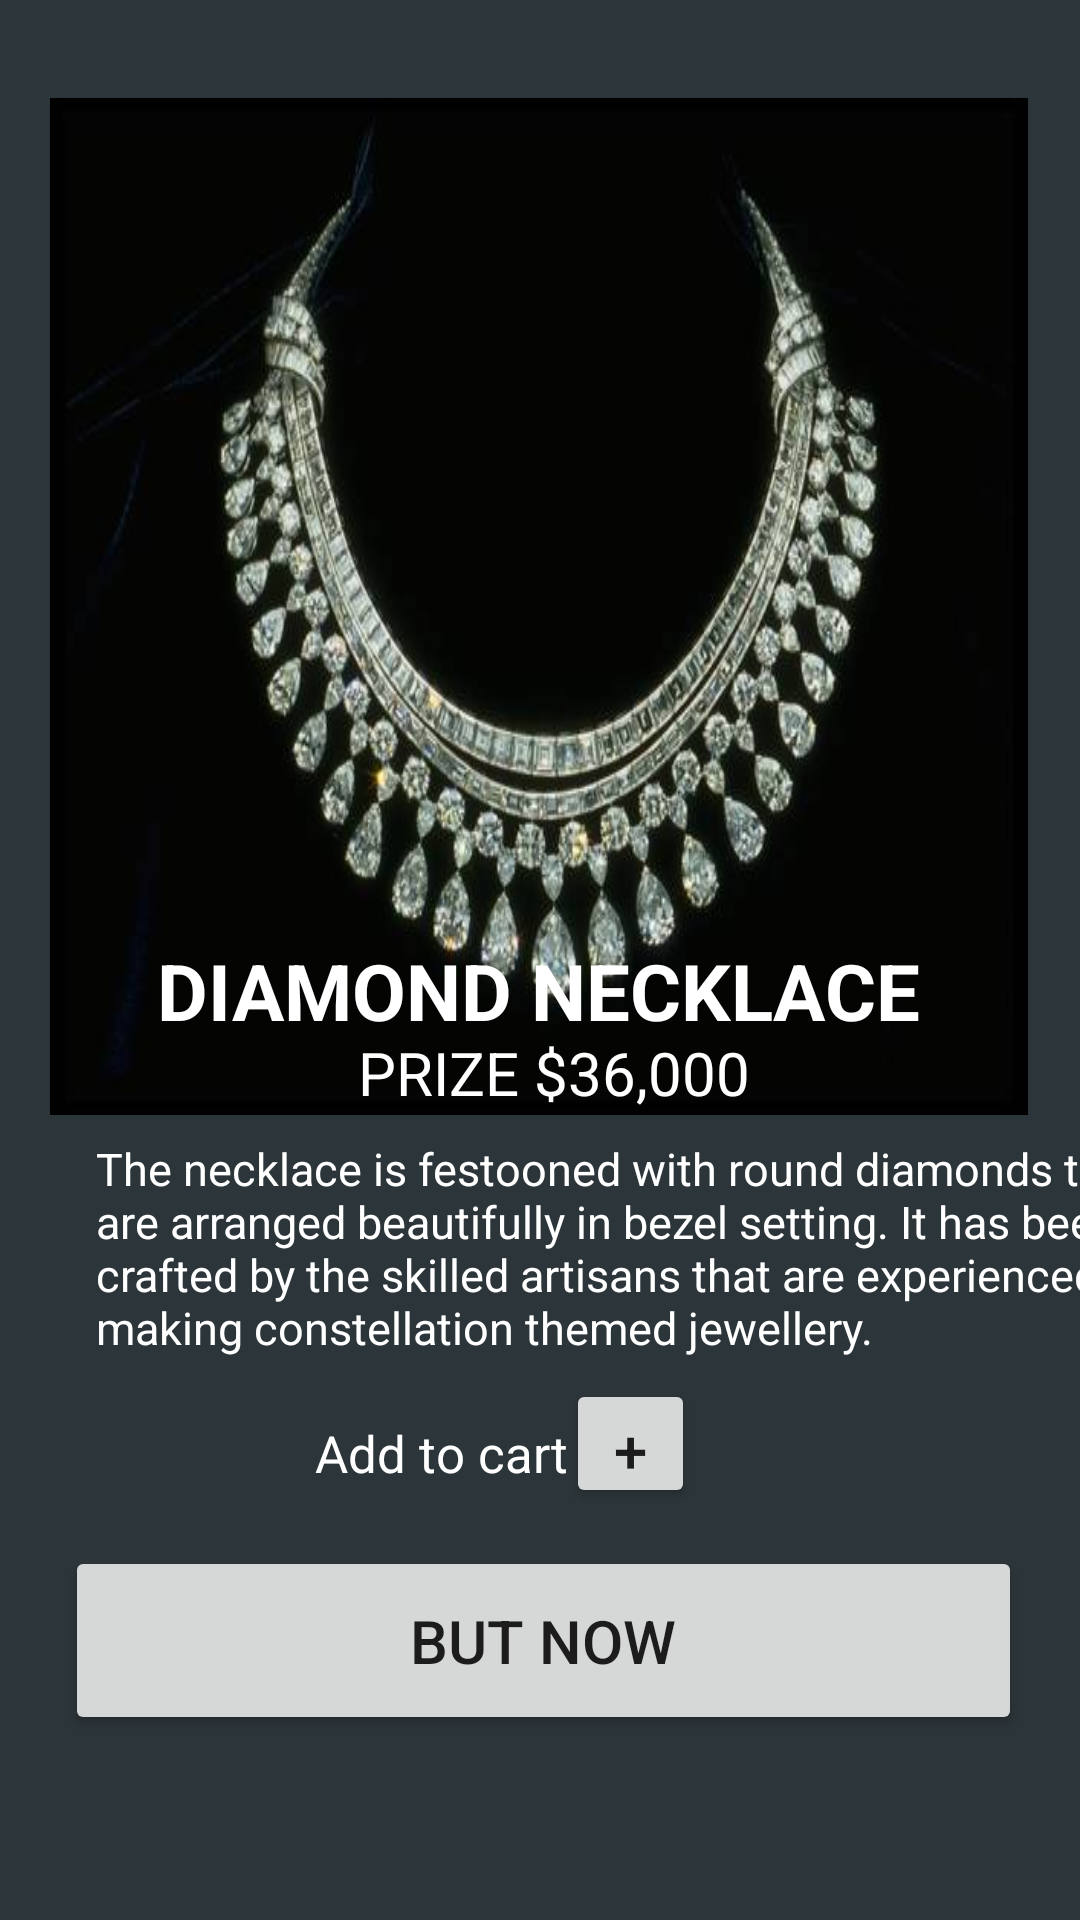

Android layout source for this screen:
<!-- AndroidManifest.xml: application theme Theme.A1qus2 -->
<!-- res/layout/activity_main6.xml -->
<?xml version="1.0" encoding="utf-8"?>
<androidx.constraintlayout.widget.ConstraintLayout xmlns:android="http://schemas.android.com/apk/res/android"
    xmlns:app="http://schemas.android.com/apk/res-auto"
    xmlns:tools="http://schemas.android.com/tools"
    android:layout_width="match_parent"
    android:layout_height="match_parent"
    tools:context=".MainActivity6"
    android:background="#2C3539">

    <ImageView
        android:layout_width="326dp"
        android:layout_height="339dp"
        android:background="@drawable/diamondneclace"
        app:layout_constraintBottom_toBottomOf="parent"
        app:layout_constraintEnd_toEndOf="parent"
        app:layout_constraintHorizontal_bias="0.494"
        app:layout_constraintStart_toStartOf="parent"
        app:layout_constraintTop_toTopOf="parent"
        app:layout_constraintVertical_bias="0.109" />

    <TextView
        android:id="@+id/textView"
        android:layout_width="wrap_content"
        android:layout_height="wrap_content"
        android:text="DIAMOND NECKLACE"
        android:textColor="@color/white"
        android:textSize="26dp"
        android:textStyle="bold"
        app:layout_constraintBottom_toBottomOf="parent"
        app:layout_constraintEnd_toEndOf="parent"
        app:layout_constraintHorizontal_bias="0.496"
        app:layout_constraintStart_toStartOf="parent"
        app:layout_constraintTop_toTopOf="parent"
        app:layout_constraintVertical_bias="0.517" />

    <TextView
        android:id="@+id/prize"
        android:layout_width="wrap_content"
        android:layout_height="wrap_content"
        android:text="PRIZE $36,000"
        android:textColor="@color/white"
        android:textSize="20dp"
        app:layout_constraintBottom_toBottomOf="parent"
        app:layout_constraintEnd_toEndOf="parent"
        app:layout_constraintHorizontal_bias="0.520"
        app:layout_constraintStart_toStartOf="parent"
        app:layout_constraintTop_toTopOf="parent"
        app:layout_constraintVertical_bias="0.561" />

    <TextView
        android:layout_width="360dp"
        android:layout_height="86dp"
        android:layout_marginStart="32dp"
        android:text="The necklace is festooned with round diamonds that are arranged beautifully in bezel setting. It has been crafted by the skilled artisans that are experienced in making constellation themed jewellery."
        android:textColor="@color/white"
        android:textSize="15dp"
        app:layout_constraintBottom_toBottomOf="parent"
        app:layout_constraintStart_toStartOf="parent"
        app:layout_constraintTop_toTopOf="parent"
        app:layout_constraintVertical_bias="0.685" />

    <TextView
        android:layout_width="wrap_content"
        android:layout_height="wrap_content"
        android:text="Add to cart"
        android:textColor="@color/white"
        android:textSize="17dp"
        app:layout_constraintBottom_toBottomOf="parent"
        app:layout_constraintEnd_toEndOf="parent"
        app:layout_constraintHorizontal_bias="0.381"
        app:layout_constraintStart_toStartOf="parent"
        app:layout_constraintTop_toTopOf="parent"
        app:layout_constraintVertical_bias="0.766" />

    <Button
        android:layout_width="43dp"
        android:layout_height="43dp"
        android:text="+"
        android:textSize="20dp"
        app:layout_constraintBottom_toBottomOf="parent"
        app:layout_constraintEnd_toEndOf="parent"
        app:layout_constraintHorizontal_bias="0.595"
        app:layout_constraintStart_toStartOf="parent"
        app:layout_constraintTop_toTopOf="parent"
        app:layout_constraintVertical_bias="0.77" />

    <Button
        android:layout_width="319dp"
        android:layout_height="63dp"
        android:text="BUT NOW"
        android:textSize="20dp"
        app:layout_constraintBottom_toBottomOf="parent"
        app:layout_constraintEnd_toEndOf="parent"
        app:layout_constraintHorizontal_bias="0.532"
        app:layout_constraintStart_toStartOf="parent"
        app:layout_constraintTop_toTopOf="parent"
        app:layout_constraintVertical_bias="0.893"/>


</androidx.constraintlayout.widget.ConstraintLayout>
<!-- resources referenced by this layout -->
<resources>
  <!-- drawable diamondneclace: jpg bitmap (drawable, 26304 bytes) -->
  <style name="Theme.A1qus2" parent="Theme.MaterialComponents.DayNight.NoActionBar">
          
          <item name="colorPrimary">@color/purple_500</item>
          <item name="colorPrimaryVariant">@color/purple_700</item>
          <item name="colorOnPrimary">@color/white</item>
          
          <item name="colorSecondary">@color/teal_200</item>
          <item name="colorSecondaryVariant">@color/teal_700</item>
          <item name="colorOnSecondary">@color/black</item>
          
          <item name="android:statusBarColor" tools:targetApi="l">?attr/colorPrimaryVariant</item>
          
      </style>
  <!-- not gathered from this repository: default colours our renderer supplied (Android Studio template values) -->
  <color name="purple_500">#FF6200EE</color>
  <color name="purple_700">#FF3700B3</color>
  <color name="teal_200">#FF03DAC5</color>
  <color name="teal_700">#FF018786</color>
  <color name="black">#FF000000</color>
  <color name="white">#FFFFFFFF</color>
</resources>
